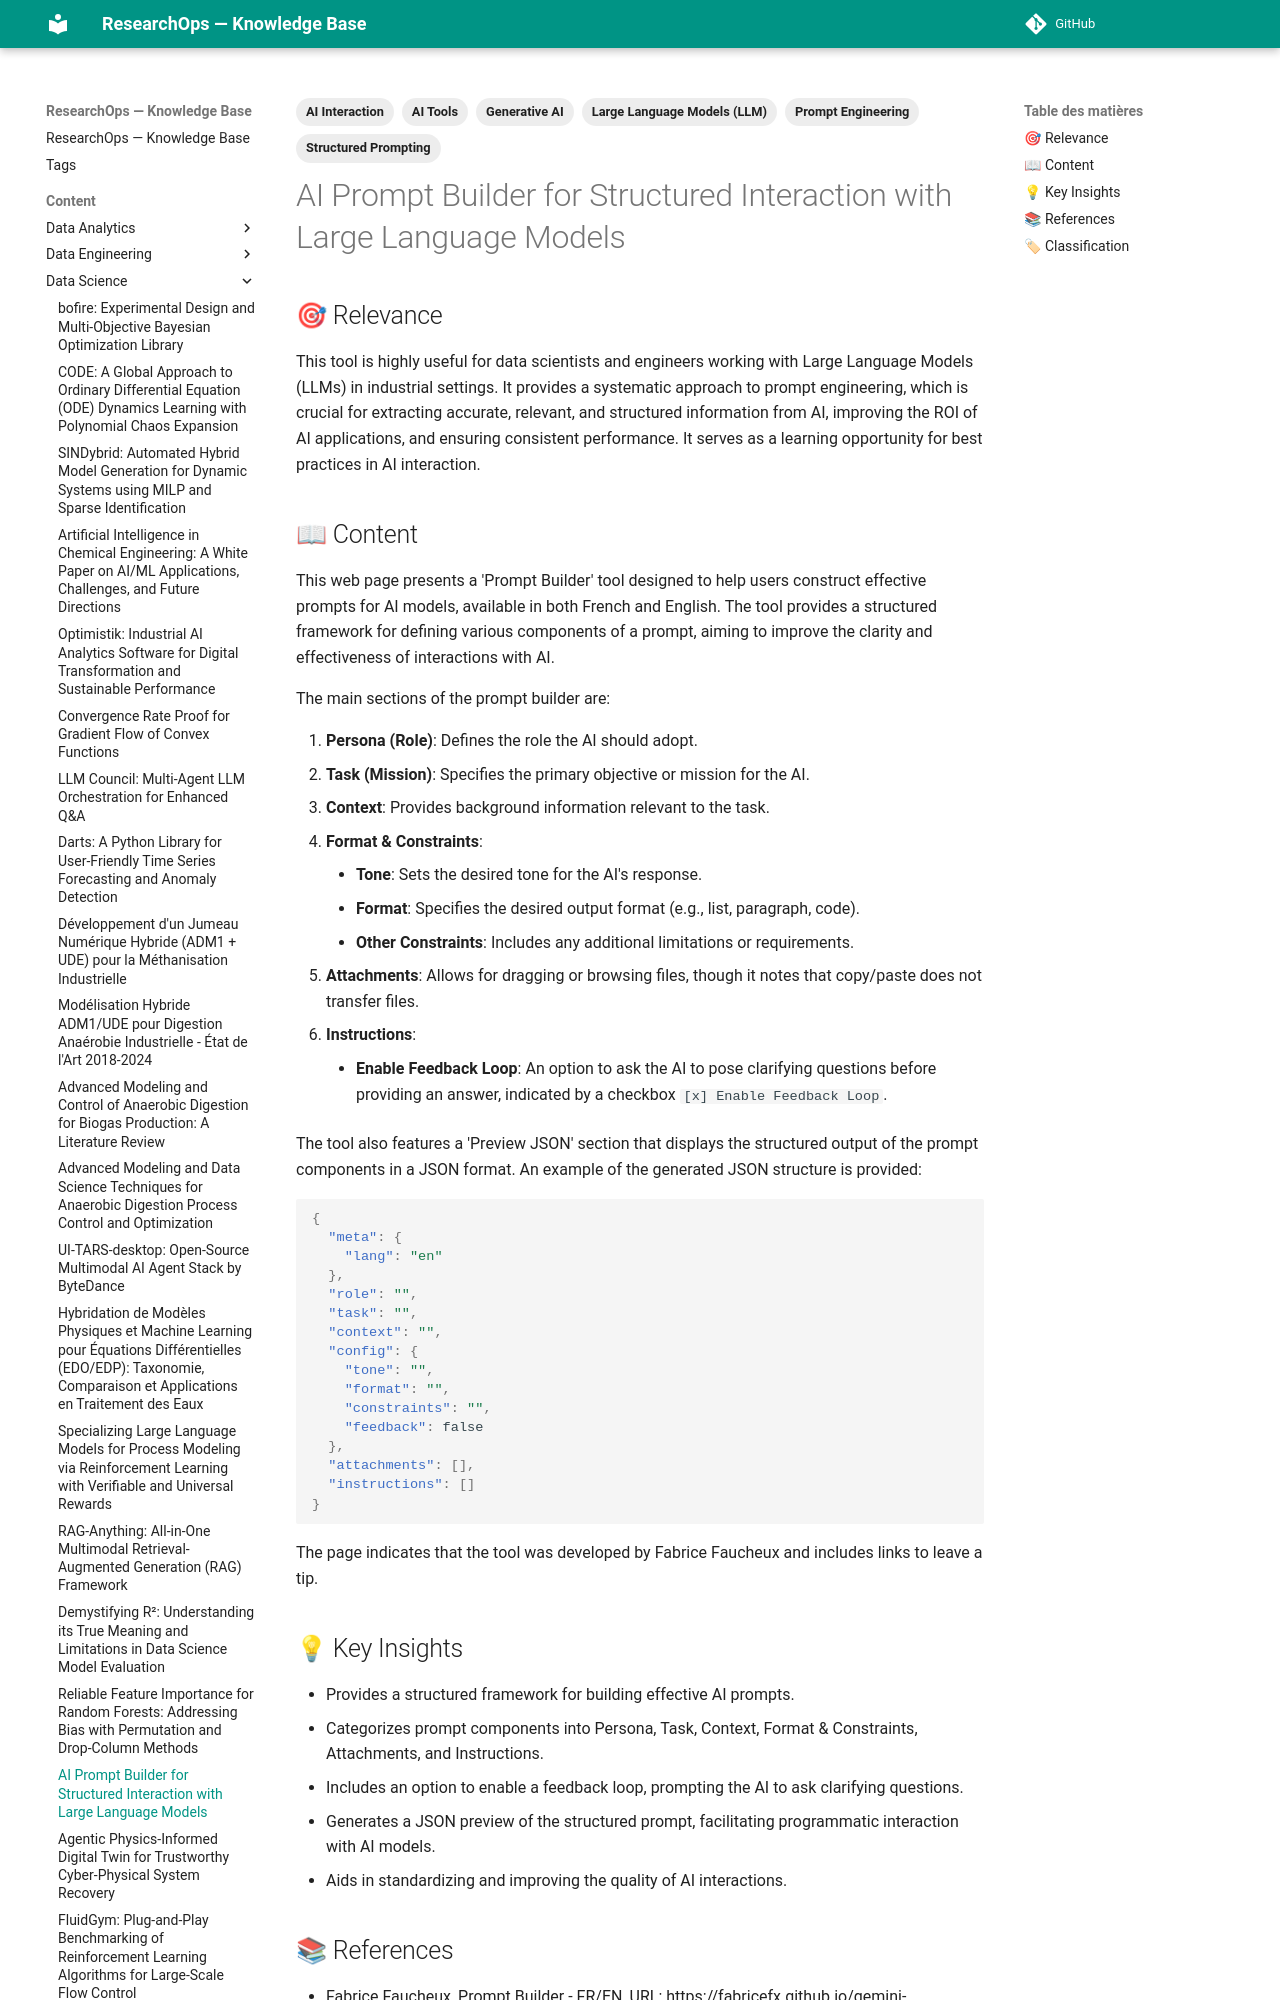

repository: yajeddig/ResearchOps · page: content/Data_Science/20260120_210628_ai_prompt_builder_for_structured_interaction_with_/index.html · generator: mkdocs

---
title: "AI Prompt Builder for Structured Interaction with Large Language Models"
date: 2026-01-20
category: Data_Science
confidence: 0.95
tags: ['Prompt Engineering', 'Large Language Models (LLM)', 'Generative AI', 'AI Tools', 'Structured Prompting', 'AI Interaction']
source: "https://fabricefx.github.io/gemini-workspace-prompt-builder/"
type: Article
source_type: Article
hash: 210628
---

## 🎯 Relevance
This tool is highly useful for data scientists and engineers working with Large Language Models (LLMs) in industrial settings. It provides a systematic approach to prompt engineering, which is crucial for extracting accurate, relevant, and structured information from AI, improving the ROI of AI applications, and ensuring consistent performance. It serves as a learning opportunity for best practices in AI interaction.
